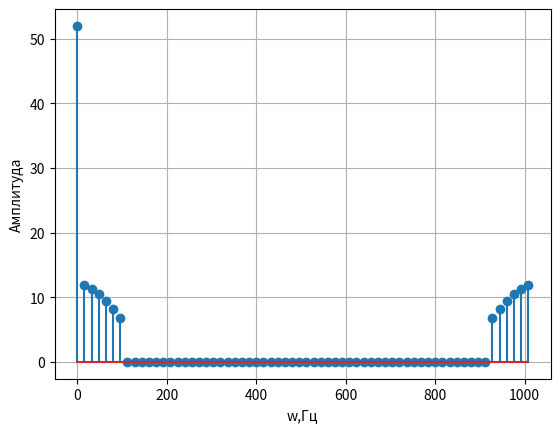
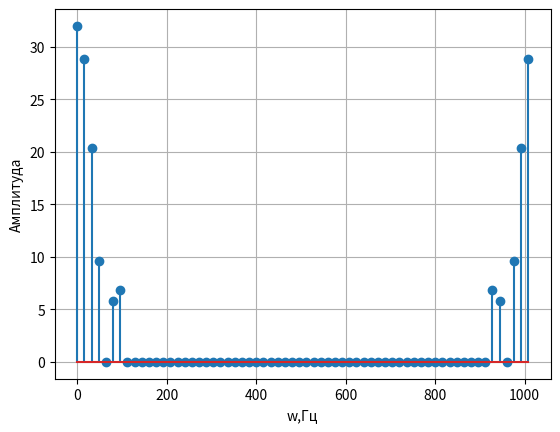

Source code (Python) for these figures, in order:
import numpy as np
from scipy import signal as sg
import matplotlib.pyplot as plt


def energy(array, num):
    e = 0.
    for i in range(0, num):
        e += (abs(array[i]) ** 2) / num
    return e

def energy_wane(array, i, e0, num):
    i1 = i  # left
    i2 = i  # right
    e = e0
    e_temp = e0
    array_temp = array
    while (e_temp >= e0 * 0.95):
        array = array_temp
        e = e_temp
        array_temp[i1] = 0
        array_temp[i2] = 0
        i1 -= 1
        i2 += 1
        e_temp = energy(array_temp, num)
    return array, e


def main():
    fd = 1024
    f = 16
    ph = 0
    N = fd / f
    A = 1
    n = np.arange(0, N)

    y = A * np.sin(2 * np.pi * n / N + ph)
    y1 = A * sg.square(2 * np.pi * n / N + ph, duty=0.9)
    y2 = A * sg.square(2 * np.pi * n / N + ph, duty=0.25)

    CS = np.fft.fft(y)
    AS = np.abs(CS)
    E0 = energy(AS, int(N))
    print(E0)

    CS1 = np.fft.fft(y1)
    AS1 = np.abs(CS1)
    E1 = energy(AS1, int(N))
    print(E1)

    AS1_n, E1_n= energy_wane(AS1, 32, E1, int(N))
    # print(AS1_n, E1_n)

    fig1, ax1 = plt.subplots()
    ax1.stem(n * f, AS1_n)
    ax1.grid()
    ax1.set_xlabel('w,Гц')
    ax1.set_ylabel('Aмплитуда')

    CS2 = np.fft.fft(y2)
    AS2 = np.abs(CS2)
    E2 = energy(AS2, int(N))
    print(E2)

    AS2_n, E2_n = energy_wane(AS2, 32, E2, int(N))
    # print(AS2_n, E2_n)

    fig2, ax2 = plt.subplots()
    ax2.stem(n * f, AS2_n)
    ax2.grid()
    ax2.set_xlabel('w,Гц')
    ax2.set_ylabel('Aмплитуда')

    plt.show()


if __name__ == '__main__':
    main()
